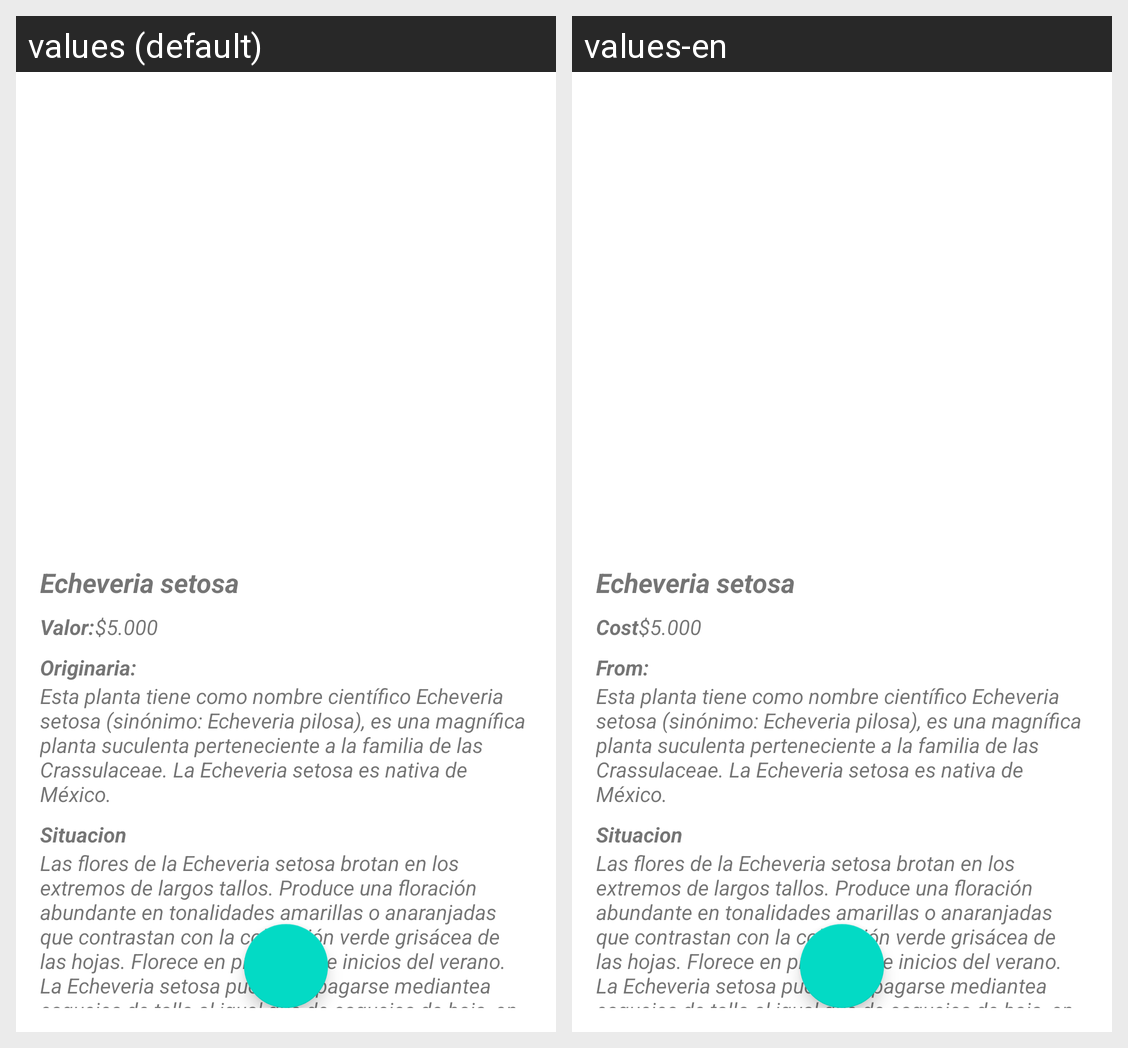

This grid shows one Android layout under two languages. Give, for every string resource on the screen, its name, the default text and each shown locale's text.
Android screen res/layout/activity_echeveria_setosa.xml rendered under 2 locales, left to right: values (default), values-en. Device: Nexus 5 (rendered at 1080×1920; each locale shown at half size, 540×960, under a caption strip naming it); theme Theme.PatiPlants.
Strings drawn on this screen, with the default value and each locale's value (text and hints the layout hard-codes, and strings that could not be matched under every locale, appear in the picture but are not listed):

Cost
  values: Valor:
  values-en: Cost

cost_5
  values: $5.000
  values-en: $5.000  [not translated; the default value is used]

from
  values: Originaria:
  values-en: From:
